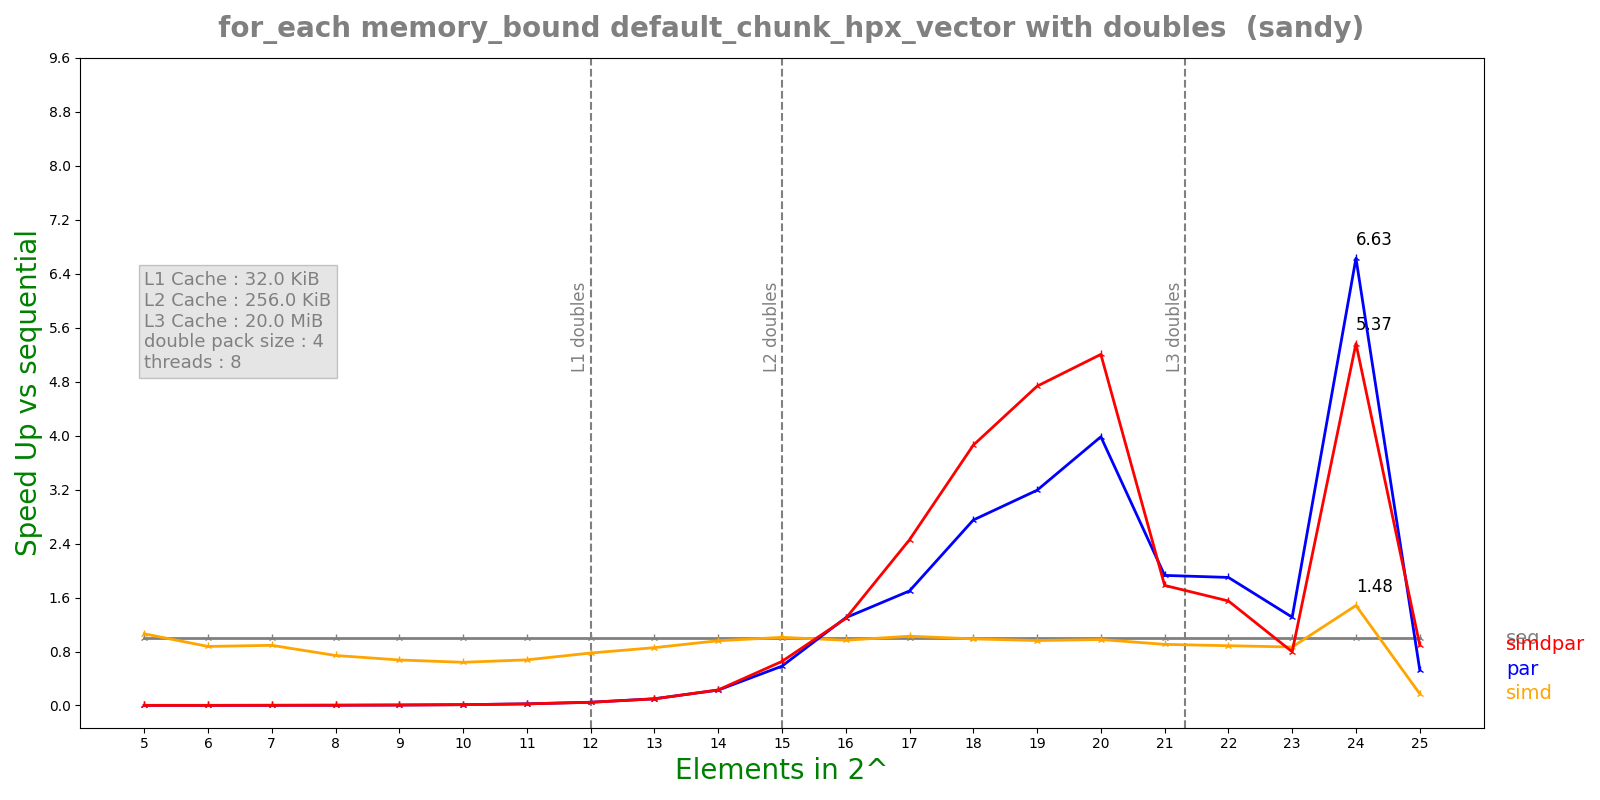

Values plotted in this chart, from the file beside it:
n, lane, threads, seq, simd, par, simdpar
5, 4, 8, 1.5468e-07, 1.4554e-07, 8.18739e-05, 8.37292e-05
6, 4, 8, 1.456e-07, 1.6638e-07, 8.19939e-05, 8.05114e-05
7, 4, 8, 2.2036e-07, 2.4712e-07, 7.90795e-05, 7.9092e-05
8, 4, 8, 3.3948e-07, 4.5798e-07, 8.5891e-05, 8.6379e-05
9, 4, 8, 5.4484e-07, 8.0766e-07, 8.03042e-05, 8.09928e-05
10, 4, 8, 9.905e-07, 1.54704e-06, 8.53788e-05, 8.38626e-05
11, 4, 8, 2.04783e-06, 3.02812e-06, 8.40079e-05, 8.64984e-05
12, 4, 8, 4.16708e-06, 5.3588e-06, 8.6421e-05, 8.84838e-05
13, 4, 8, 8.14725e-06, 9.50612e-06, 8.18302e-05, 8.31084e-05
14, 4, 8, 1.82826e-05, 1.90467e-05, 8.01901e-05, 7.92153e-05
15, 4, 8, 4.35062e-05, 4.30825e-05, 7.46288e-05, 6.65854e-05
16, 4, 8, 8.58277e-05, 8.86973e-05, 6.59821e-05, 6.65291e-05
17, 4, 8, 0.0001886, 0.0001836, 0.000111, 7.67445e-05
18, 4, 8, 0.0003746, 0.0003794, 0.0001363, 9.70827e-05
19, 4, 8, 0.0007316, 0.0007601, 0.0002293, 0.0001546
20, 4, 8, 0.001572, 0.001608, 0.0003948, 0.0003021
21, 4, 8, 0.00381, 0.004205, 0.001976, 0.002141
22, 4, 8, 0.008049, 0.009085, 0.004241, 0.005195
23, 4, 8, 0.01526, 0.0176, 0.01166, 0.01916
24, 4, 8, 0.2064, 0.1393, 0.03113, 0.03848
25, 4, 8, 0.07522, 0.4324, 0.1423, 0.08388
